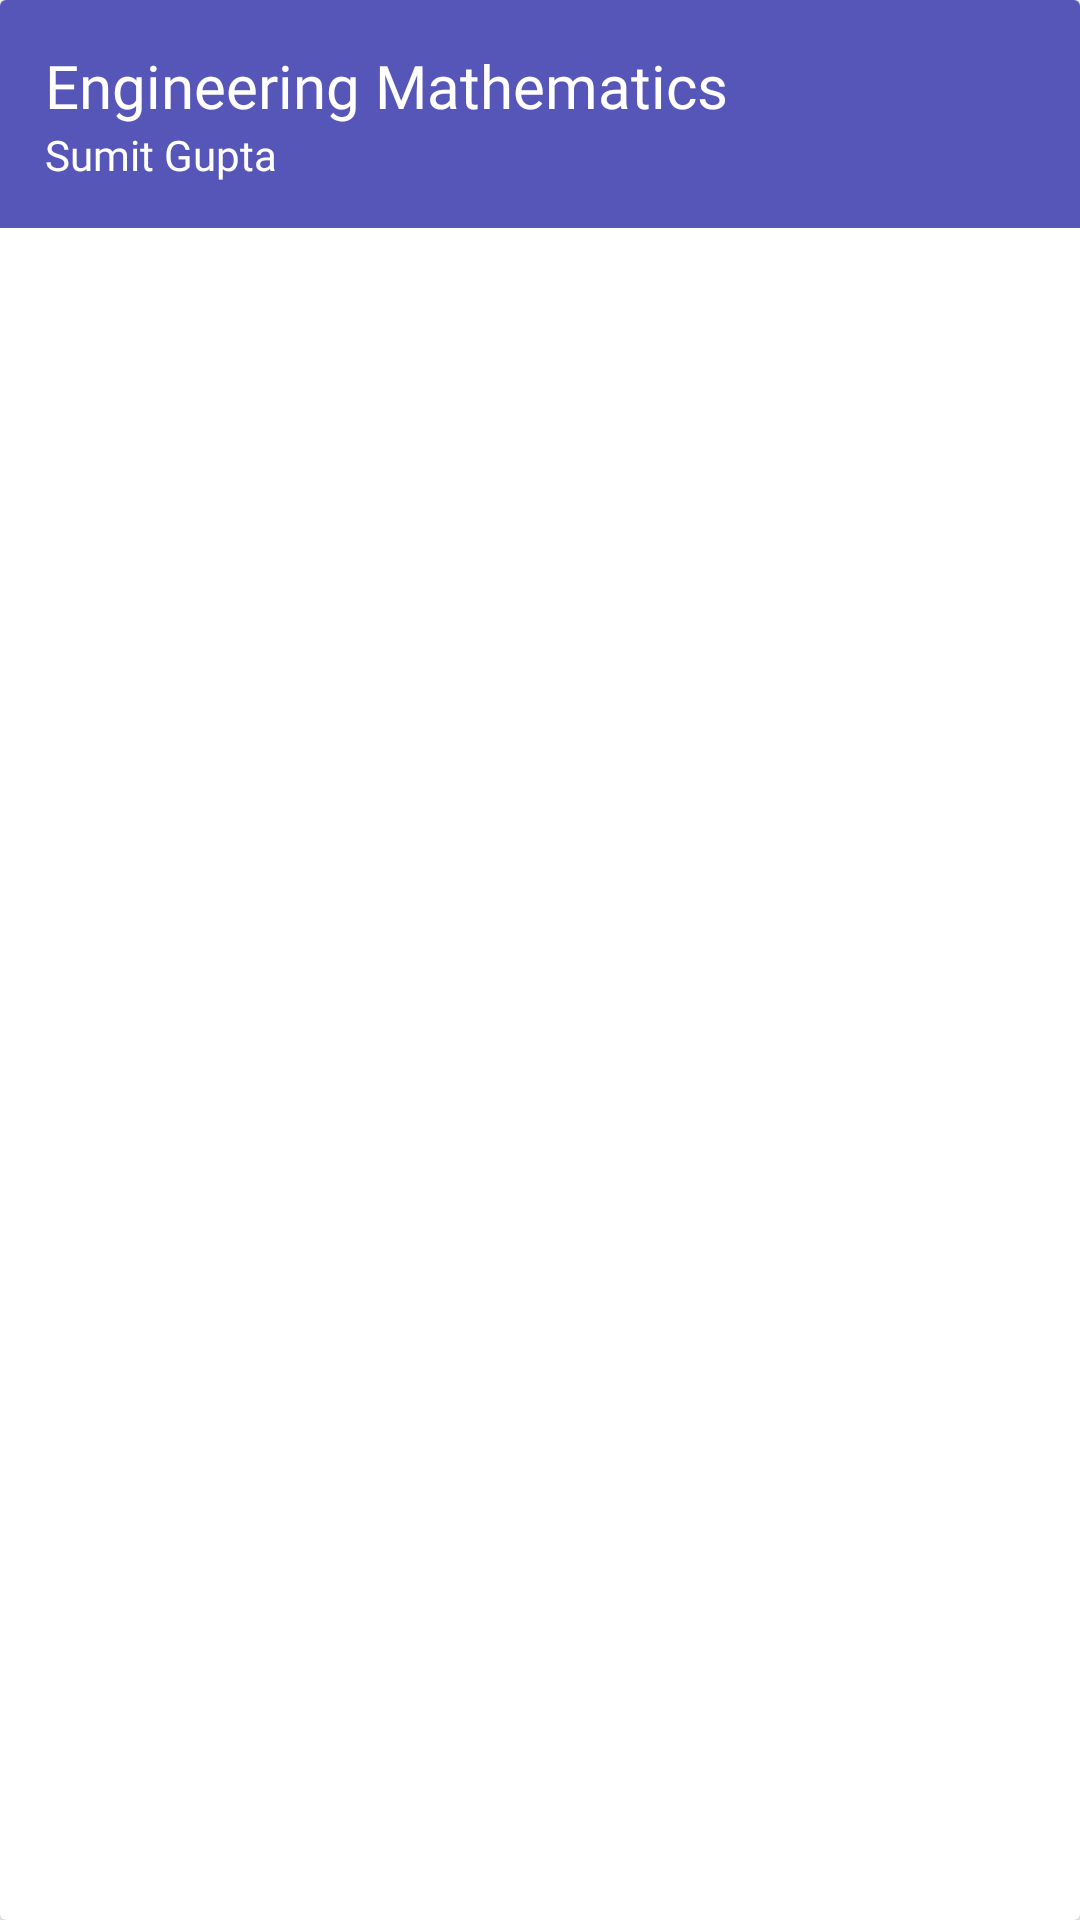

Layout XML and referenced resources for this Android screen:
<!-- AndroidManifest.xml: application theme Theme.StudentAssitant -->
<!-- res/layout/subject_element.xml -->
<?xml version="1.0" encoding="utf-8"?>
<androidx.cardview.widget.CardView
    xmlns:android="http://schemas.android.com/apk/res/android"
    android:layout_width="match_parent"
    android:layout_height="wrap_content"
    xmlns:app="http://schemas.android.com/apk/res-auto"

    android:layout_marginVertical="10dp">
    <androidx.constraintlayout.widget.ConstraintLayout
        android:layout_width="match_parent"
        android:layout_height="wrap_content"
        android:background="@color/theme_1_light"
        android:padding="15dp">
        <TextView
            android:id="@+id/element_subject"
            app:layout_constraintTop_toTopOf="parent"
            app:layout_constraintStart_toStartOf="parent"
            android:layout_width="wrap_content"
            android:layout_height="wrap_content"
            android:text="@string/engineering_mathematics"
            android:fontFamily="@font/robotocondensed_light"
            android:textSize="20sp"
            android:textColor="@color/white"/>
        <TextView
            android:layout_width="wrap_content"
            android:layout_height="wrap_content"
            app:layout_constraintTop_toBottomOf="@+id/element_subject"
            app:layout_constraintStart_toStartOf="parent"
            android:text="@string/sumit_gupta"
            android:fontFamily="@font/robotocondensed_light"
            android:textColor="@color/white"/>
    </androidx.constraintlayout.widget.ConstraintLayout>

</androidx.cardview.widget.CardView>
<!-- resources referenced by this layout -->
<resources>
  <color name="theme_1_light">#DC3C3AAD</color>
  <color name="white">#FFFFFFFF</color>
  <string name="engineering_mathematics">Engineering Mathematics</string>
  <string name="sumit_gupta">Sumit Gupta</string>
  <style name="Theme.StudentAssitant" parent="Theme.MaterialComponents.Light.NoActionBar">
          
          <item name="colorPrimary">@color/purple_500</item>
          <item name="colorPrimaryVariant">@color/purple_700</item>
          <item name="colorOnPrimary">@color/white</item>
          
          <item name="colorSecondary">@color/teal_200</item>
          <item name="colorSecondaryVariant">@color/teal_700</item>
          <item name="colorOnSecondary">@color/black</item>
          
          <item name="android:statusBarColor" tools:targetApi="l">@color/theme_purple</item>
          
      </style>
  <color name="purple_500">#FF6200EE</color>
  <color name="purple_700">#FF3700B3</color>
  <color name="teal_200">#FF03DAC5</color>
  <color name="teal_700">#FF018786</color>
  <color name="black">#FF000000</color>
  <color name="theme_purple">#3331AC</color>
</resources>
